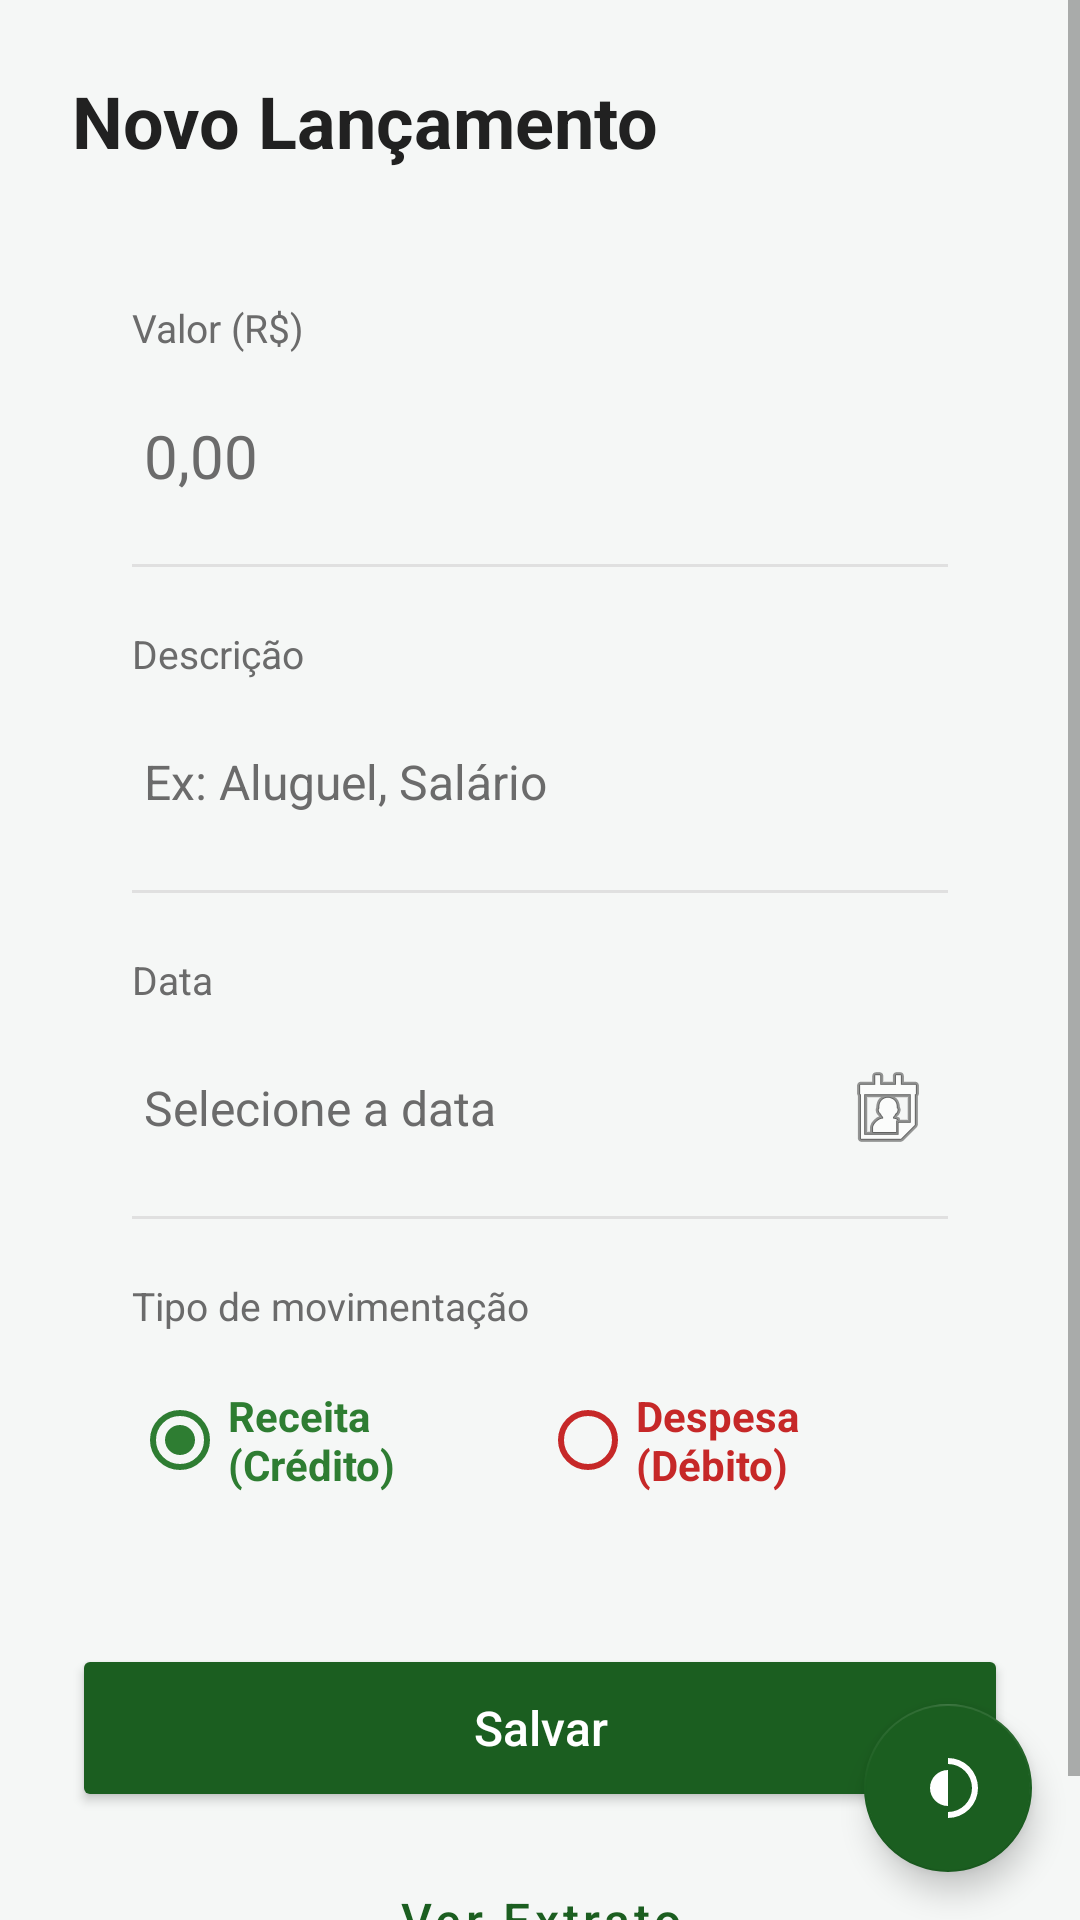

Here is an Android app screen rendered from its layout file. Give the layout XML and the strings, colors and styles it references.
<!-- AndroidManifest.xml: application theme Theme.FinanceFlow -->
<!-- res/layout/activity_lancamento.xml -->
<?xml version="1.0" encoding="utf-8"?>
<androidx.coordinatorlayout.widget.CoordinatorLayout xmlns:android="http://schemas.android.com/apk/res/android"
    xmlns:app="http://schemas.android.com/apk/res-auto"
    android:layout_width="match_parent"
    android:layout_height="match_parent"
    android:background="@color/background">

    <ScrollView
        android:layout_width="match_parent"
        android:layout_height="match_parent"
        android:fillViewport="true">

        <LinearLayout
            android:layout_width="match_parent"
            android:layout_height="wrap_content"
            android:orientation="vertical"
            android:padding="24dp">

            <TextView
                android:layout_width="wrap_content"
                android:layout_height="wrap_content"
                android:text="@string/title_lancamento"
                android:textColor="@color/text_primary"
                android:textSize="24sp"
                android:textStyle="bold"
                android:layout_marginBottom="24dp" />

            <LinearLayout
                android:layout_width="match_parent"
                android:layout_height="wrap_content"
                android:orientation="vertical"
                android:background="@drawable/bg_card"
                android:padding="20dp">

                <TextView
                    android:layout_width="wrap_content"
                    android:layout_height="wrap_content"
                    android:text="@string/label_valor"
                    android:textColor="@color/text_secondary"
                    android:textSize="13sp"
                    android:layout_marginBottom="6dp" />

                <EditText
                    android:id="@+id/editValor"
                    android:layout_width="match_parent"
                    android:layout_height="56dp"
                    android:hint="@string/hint_valor"
                    android:inputType="numberDecimal"
                    android:textSize="20sp"
                    android:textColor="@color/text_primary"
                    android:textColorHint="@color/text_secondary"
                    android:background="@android:color/transparent"
                    android:paddingStart="4dp"
                    android:paddingEnd="4dp"
                    android:importantForAutofill="no" />

                <View
                    android:layout_width="match_parent"
                    android:layout_height="1dp"
                    android:background="@color/divider"
                    android:layout_marginTop="8dp"
                    android:layout_marginBottom="20dp" />

                <TextView
                    android:layout_width="wrap_content"
                    android:layout_height="wrap_content"
                    android:text="@string/label_descricao"
                    android:textColor="@color/text_secondary"
                    android:textSize="13sp"
                    android:layout_marginBottom="6dp" />

                <EditText
                    android:id="@+id/editDescricao"
                    android:layout_width="match_parent"
                    android:layout_height="56dp"
                    android:hint="@string/hint_descricao"
                    android:inputType="text"
                    android:textSize="16sp"
                    android:textColor="@color/text_primary"
                    android:textColorHint="@color/text_secondary"
                    android:background="@android:color/transparent"
                    android:paddingStart="4dp"
                    android:paddingEnd="4dp"
                    android:importantForAutofill="no" />

                <View
                    android:layout_width="match_parent"
                    android:layout_height="1dp"
                    android:background="@color/divider"
                    android:layout_marginTop="8dp"
                    android:layout_marginBottom="20dp" />

                <TextView
                    android:layout_width="wrap_content"
                    android:layout_height="wrap_content"
                    android:text="@string/label_data"
                    android:textColor="@color/text_secondary"
                    android:textSize="13sp"
                    android:layout_marginBottom="6dp" />

                <TextView
                    android:id="@+id/textData"
                    android:layout_width="match_parent"
                    android:layout_height="56dp"
                    android:gravity="center_vertical"
                    android:text="@string/hint_data"
                    android:textColor="@color/text_secondary"
                    android:textSize="16sp"
                    android:clickable="true"
                    android:focusable="true"
                    android:paddingStart="4dp"
                    android:paddingEnd="4dp"
                    app:drawableEndCompat="@android:drawable/ic_menu_my_calendar" />

                <View
                    android:layout_width="match_parent"
                    android:layout_height="1dp"
                    android:background="@color/divider"
                    android:layout_marginTop="8dp"
                    android:layout_marginBottom="20dp" />

                <TextView
                    android:layout_width="wrap_content"
                    android:layout_height="wrap_content"
                    android:text="@string/label_tipo"
                    android:textColor="@color/text_secondary"
                    android:textSize="13sp"
                    android:layout_marginBottom="12dp" />

                <RadioGroup
                    android:id="@+id/radioGroupTipo"
                    android:layout_width="match_parent"
                    android:layout_height="wrap_content"
                    android:orientation="horizontal">

                    <RadioButton
                        android:id="@+id/radioReceita"
                        android:layout_width="0dp"
                        android:layout_height="wrap_content"
                        android:layout_weight="1"
                        android:text="@string/legend_receita"
                        android:checked="true"
                        android:textColor="@color/receita_color"
                        android:buttonTint="@color/receita_color"
                        android:textStyle="bold" />

                    <RadioButton
                        android:id="@+id/radioDespesa"
                        android:layout_width="0dp"
                        android:layout_height="wrap_content"
                        android:layout_weight="1"
                        android:text="@string/legend_despesa"
                        android:textColor="@color/despesa_color"
                        android:buttonTint="@color/despesa_color"
                        android:textStyle="bold" />

                </RadioGroup>

            </LinearLayout>

            <Button
                android:id="@+id/btnSalvar"
                android:layout_width="match_parent"
                android:layout_height="56dp"
                android:layout_marginTop="24dp"
                android:text="@string/btn_salvar"
                android:textColor="@color/white"
                android:textSize="16sp"
                android:textAllCaps="false"
                android:backgroundTint="@color/primary" />

            <Button
                android:id="@+id/btnVerExtrato"
                style="@style/Widget.MaterialComponents.Button.TextButton"
                android:layout_width="match_parent"
                android:layout_height="56dp"
                android:layout_marginTop="8dp"
                android:text="@string/btn_ver_extrato"
                android:textColor="@color/primary"
                android:textSize="16sp"
                android:textAllCaps="false" />

        </LinearLayout>
    </ScrollView>

    <com.google.android.material.floatingactionbutton.FloatingActionButton
        android:id="@+id/fabThemeToggle"
        android:layout_width="wrap_content"
        android:layout_height="wrap_content"
        android:layout_gravity="bottom|end"
        android:layout_margin="16dp"
        android:src="@drawable/ic_theme"
        app:backgroundTint="@color/primary"
        app:tint="@color/white"
        android:contentDescription="@string/cd_alternar_tema" />

</androidx.coordinatorlayout.widget.CoordinatorLayout>
<!-- resources referenced by this layout -->
<resources>
  <color name="background">#F5F7F6</color>
  <color name="despesa_color">#C62828</color>
  <color name="divider">#E0E0E0</color>
  <color name="primary">#1B5E20</color>
  <color name="receita_color">#2E7D32</color>
  <color name="text_primary">#212121</color>
  <color name="text_secondary">#6B6B6B</color>
  <color name="white">#FFFFFF</color>
  <!-- drawable ic_theme (drawable) -->
  <?xml version="1.0" encoding="utf-8"?>
  <vector xmlns:android="http://schemas.android.com/apk/res/android"
      android:width="24dp"
      android:height="24dp"
      android:viewportWidth="24"
      android:viewportHeight="24">
      <path
          android:fillColor="@android:color/white"
          android:pathData="M12,18C8.69,18 6,15.31 6,12C6,8.69 8.69,6 12,6V18M12,20A8,8 0 0,0 12,4V2A10,10 0 0,1 12,22V20Z" />
  </vector>
  <string name="btn_salvar">Salvar</string>
  <string name="btn_ver_extrato">Ver Extrato</string>
  <string name="cd_alternar_tema">Alternar tema</string>
  <string name="hint_data">Selecione a data</string>
  <string name="hint_descricao">Ex: Aluguel, Salário</string>
  <string name="hint_valor">0,00</string>
  <string name="label_data">Data</string>
  <string name="label_descricao">Descrição</string>
  <string name="label_tipo">Tipo de movimentação</string>
  <string name="label_valor">Valor (R$)</string>
  <string name="legend_despesa">Despesa (Débito)</string>
  <string name="legend_receita">Receita (Crédito)</string>
  <string name="title_lancamento">Novo Lançamento</string>
  <style name="Theme.FinanceFlow" parent="Theme.MaterialComponents.DayNight.NoActionBar">
          <item name="colorPrimary">@color/primary</item>
          <item name="colorPrimaryDark">@color/primary_dark</item>
          <item name="colorAccent">@color/accent</item>
          <item name="android:windowBackground">@color/background</item>
          <item name="android:statusBarColor">@color/primary_dark</item>
          <item name="android:windowLightStatusBar">true</item>
      </style>
  <color name="primary_dark">#0D3F12</color>
  <color name="accent">#2962FF</color>
</resources>
